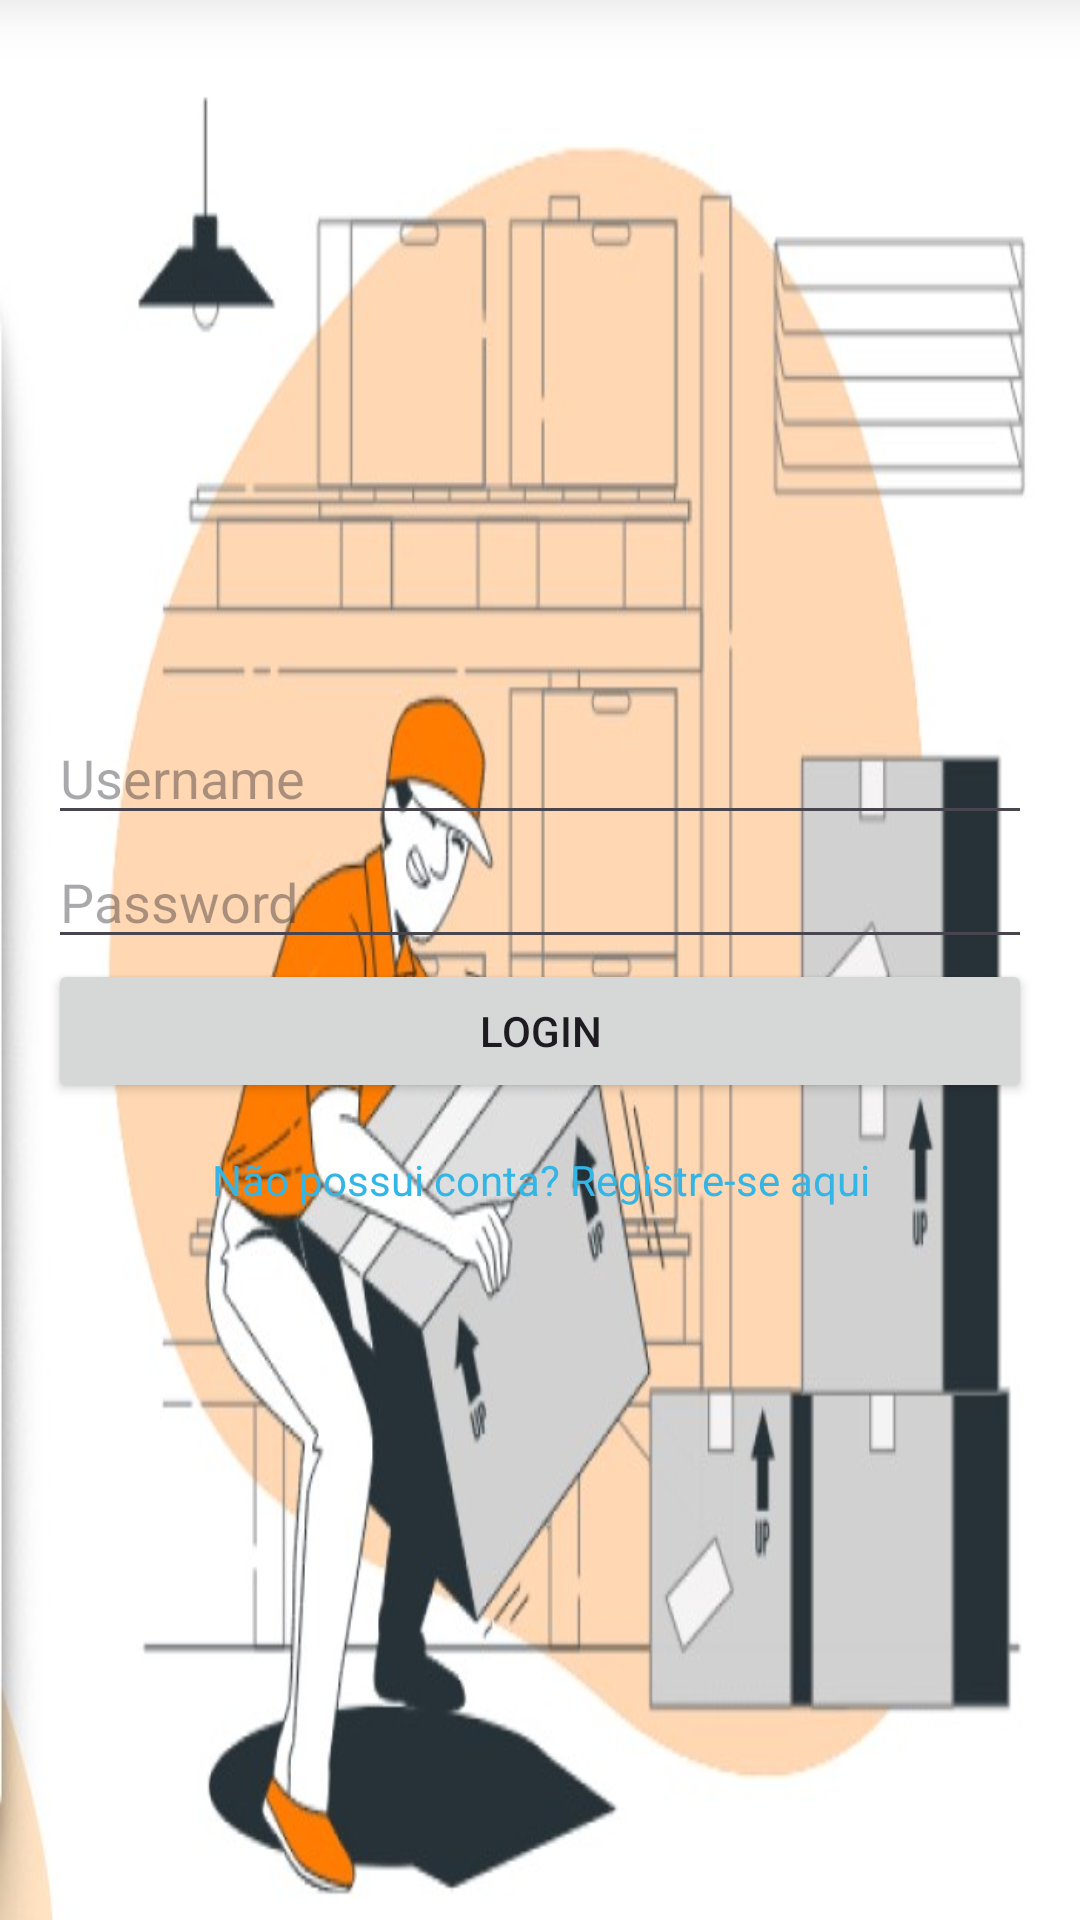

Write the Android layout XML for this screen, with the resource values it uses.
<!-- AndroidManifest.xml: application theme Theme.CadastroEndereco -->
<!-- res/layout/activity_login.xml -->
<?xml version="1.0" encoding="utf-8"?>
<LinearLayout xmlns:android="http://schemas.android.com/apk/res/android"
    android:layout_width="match_parent"
    android:layout_height="match_parent"
    android:orientation="vertical"
    android:padding="16dp"
    android:gravity="center"
    android:background="@drawable/logo_principal"> 

    <EditText
        android:id="@+id/username"
        android:layout_width="match_parent"
        android:layout_height="wrap_content"
        android:hint="Username"
        android:inputType="text"/>

    <EditText
        android:id="@+id/password"
        android:layout_width="match_parent"
        android:layout_height="wrap_content"
        android:hint="Password"
        android:inputType="textPassword"/>

    <Button
        android:id="@+id/btn_login"
        android:layout_width="match_parent"
        android:layout_height="wrap_content"
        android:text="Login"/>

    <TextView
        android:id="@+id/register_link"
        android:layout_width="match_parent"
        android:layout_height="wrap_content"
        android:gravity="center"
        android:text="Não possui conta? Registre-se aqui"
        android:textColor="@android:color/holo_blue_light"
        android:paddingTop="16dp"/>
</LinearLayout>
<!-- resources referenced by this layout -->
<resources>
  <!-- drawable logo_principal: jpg bitmap (drawable, 61884 bytes) -->
  <style name="Theme.CadastroEndereco" parent="Base.Theme.CadastroEndereco" />
  <style name="Base.Theme.CadastroEndereco" parent="Theme.Material3.DayNight.NoActionBar">
          
          
      </style>
</resources>
